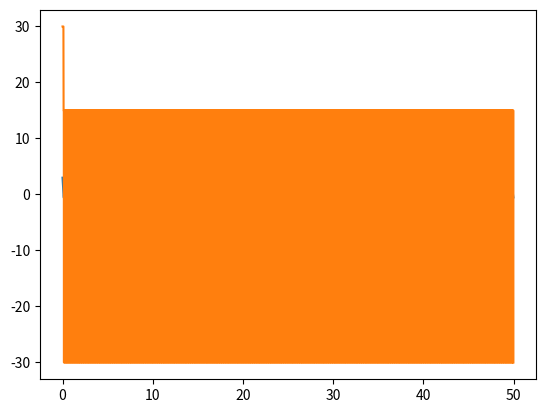

The matplotlib source for this figure:
import numpy as np
from matplotlib import pyplot as plt

def zad1Marcin(dt,T,k,u0,target,histereza):
    t = np.arange(0,T,dt)
    y = np.zeros(len(t)+1)
    u = u0
    us = np.zeros(len(t))
    e = np.zeros(len(t))
    for i in range(len(t)):
        if y[i-1]<y[i] and y[i]<target+histereza:
            u = u0
        if y[i-1]<y[i] and y[i]>target+histereza:
            u = 0
        if y[i-1]>y[i] and y[i]>target-histereza:
            u = 0
        if y[i-1]>y[i] and y[i]<target-histereza:
            u = u0
        y[i+1] = u*dt - 3*y[i]*dt + y[i]
        us[i] = u
        e[i] = target - y[i]
    return e,us,t,y

#dt = 0.01
#T = 10
#k = 1
#u0 = 10
#target = 3
#histereza = 0.1

#e,us = zad1Marcin(dt,T,k,u0,target,histereza)
#plt.plot(e)
#plt.show()

def zad2Marcin(dt,T,k,u0,u1,u2,target,histereza1,histereza2):
    t = np.arange(0,T,dt)
    y = np.zeros(len(t)+1)
    x = np.zeros(len(t)+1)
    u = u0
    e = np.zeros(len(t))
    us = np.zeros(len(t))
    for i in range(len(t)):
        if y[i-1]<y[i]:
            if y[i]<target-histereza1:
                u = u2
            else:
                if y[i]<target+histereza2:
                    u = u0
                else:
                    u = u1
        else:
            if y[i]>target+histereza1:
                u = u1
            else:
                if y[i]>target-histereza2:
                    u = u0
                else:
                    u = u2
        x[i+1] = (u - x[i] -2*y[i])*dt/3 + x[i]
        y[i+1] = x[i]*dt + y[i]
        us[i] = u
        e[i] = target - y[i]
    return e,us,y,t

dt = 0.01
T = 50
k = 1
target = 3
u0 = 4
u1 = -20
u2 = 20
histereza1 = 0.1
histereza2 = 0.2

#e,us,y = zad2Marcin(dt,T,k,u0,u1,u2,target,histereza1,histereza2)
#plt.plot(e,label="e")
#plt.plot(y,label="y")
#plt.plot(us)
#plt.legend()
#plt.show()


def zad1Mateusz(dt,T,k,u0,target,histereza):
    t = np.arange(0,T,dt)
    y = np.zeros(len(t)+1)
    u = u0
    us = np.zeros(len(t))
    e = np.zeros(len(t))
    for i in range(len(t)):
        if y[i-1]<y[i] and y[i]<target+histereza:
            u = u0
        if y[i-1]<y[i] and y[i]>target+histereza:
            u = 0
        if y[i-1]>y[i] and y[i]>target-histereza:
            u = 0
        if y[i-1]>y[i] and y[i]<target-histereza:
            u = u0
        y[i+1] = (u - y[i])*dt/2 + y[i]
        us[i] = u
        e[i] = target - y[i]
    return e,us

#e,us = zad1Mateusz(dt,T,k,u0,target,0)
#plt.plot(e)
#plt.show()

def zad2Mateusz(dt,T,k,target,u0,u1,u2,histereza1,histereza2):
    t = np.arange(0,T,dt)
    y = np.zeros(len(t)+1)
    x = np.zeros(len(t)+1)
    u = u0
    us = np.zeros(len(t))
    e = np.zeros(len(t))
    for i in range(len(t)):
        if y[i-1]<y[i]:
            if y[i]<target-histereza1:
                u = u2
            else:
                if y[i]<target+histereza2:
                    u = u0
                else:
                    u = u1
        else:
            if y[i]>target+histereza1:
                u = u1
            else:
                if y[i]>target-histereza2:
                    u = u0
                else:
                    u = u2
        x[i+1] = (u-x[i]-y[i])*dt/2 + x[i]
        y[i+1] = x[i]*dt+y[i]
        e[i] = target-y[i]
        us[i] = u
    return y,e,us,t

dt = 0.01
T = 50
k = 1
target = 5
u0 = 14
u1 = -20
u2 = 20
histereza1 = 0.2
histereza2 = 0.2
#y,e,us,t = zad2Mateusz(dt,T,k,target,u0,u1,u2,histereza1,histereza2)
#plt.plot(t,y[:-1])
#plt.plot(t,us)
#plt.show()
#e,us,y,t = zad2Marcin(dt,T,k,u0,u1,u2,target,histereza1,histereza2)
#plt.plot(t,y[:-1],label="y(t)")
#plt.plot(t,us)
#plt.legend()
#plt.show()

def zadxMarcin(dt,T,k,u0,u1,u2,target,histereza1,histereza2):
    t = np.arange(0,T,dt)
    y = np.zeros(len(t)+1)
    x = np.zeros(len(t)+1)
    u = u0
    e = np.zeros(len(t))
    us = np.zeros(len(t))
    for i in range(len(t)):
        if y[i-1]<y[i]:
            if y[i]<target-histereza1:
                u = u2
            else:
                if y[i]<target+histereza2:
                    u = u0
                else:
                    u = u1
        else:
            if y[i]>target+histereza1:
                u = u1
            else:
                if y[i]>target-histereza2:
                    u = u0
                else:
                    u = u2
        #x[i+1] = (u - x[i] -2*y[i])*dt/3 + x[i]
        y[i+1] = u*dt -3*y[i]*dt + y[i]
        us[i] = u
        e[i] = target - y[i]
    return e,us,y,t

#dt = 0.01
#T = 50
#k = 1
#u0 = 8
#u1 = -20
#u2 = 20
#target = 2.558
#histereza1 = 0.1
#histereza2 = 0.2
#e,us,y,t = zadxMarcin(dt,T,k,u0,u1,u2,target,histereza1,histereza2)
#plt.plot(t,y[:-1])
#plt.plot(t,us)
#plt.show()

def zadanie1Marcina(dt,T,k,u0,target,histereza):
    t = np.arange(0,T,dt)
    y = np.zeros(len(t)+1)
    u = u0
    e = np.zeros(len(t))
    us = np.zeros(len(t))
    for i in range(len(t)):
        if y[i-1]<y[i] and y[i]<target+histereza:
            u = u0
        if y[i-1]<y[i] and y[i]>target+histereza:
            u = 0
        if y[i-1]>y[i] and y[i]>target - histereza:
            u = 0
        if y[i-1]>y[i] and y[i]<target - histereza:
            u = u0
        y[i+1]=(u-3*y[i])*dt + y[i]
        e[i] = target - y[i]
        us[i] = u
    return y,e,u,t

dt = 0.01
T = 50
k = 1
u0 = 15.5
target = 5
histereza = 0.1
#y,e,u,t = zadanie1Marcina(dt,T,k,u0,target,histereza)
#plt.plot(t,e)
#plt.plot(u)
#plt.show()


def zadanie2Marcina(dt,T,k,target,u0,u1,u2,histereza1,histereza2):
    t = np.arange(0,T,dt)
    y = np.zeros(len(t)+1)
    x = np.zeros(len(t)+1)
    u = u0
    e = np.zeros(len(t))
    us = np.zeros(len(t))
    for i in range(len(t)):
        if y[i-1]<y[i]:
            if y[i]<target-histereza1:
                u = u2
            else:
                if y[i]<target+histereza2:
                    u = u0
                else:
                    u = u1
        else:
            if y[i]>target+histereza1:
                u = u1
            else:
                if y[i]>target-histereza2:
                    u = u0
                else:
                    u = u2
        x[i+1] = (u - x[i] - 2*y[i])*dt/3 + x[i]
        y[i+1] = x[i]*dt + y[i]
        e[i] = target - y[i]
        us[i] = u
    return y,e,us,t

dt = 0.01
T = 50
k = 1
target = 5
u0 = 8
u1 = -20
u2 = 20
histereza1 = 0.1
histereza2 = 0.2
#y,e,us,t = zadanie2Marcina(dt,T,k,target,u0,u1,u2,histereza1,histereza2)
#plt.plot(t,y[:-1])
#plt.plot(t,us)
#plt.show()

def zad1Piotr(dt,T,target,u0,histereza):
    t = np.arange(0,T,dt)
    y = np.zeros(len(t)+1)
    u = u0
    us = np.zeros(len(t))
    e = np.zeros(len(t))
    for i in range(len(t)):
        if y[i-1]<y[i] and y[i]<target+histereza:
            u = u0
        if y[i-1]<y[i] and y[i]>target+histereza:
            u = 0
        if y[i-1]>y[i] and y[i]>target-histereza:
            u = 0
        if y[i-1]>y[i] and y[i]<target-histereza:
            u = u0
        y[i+1] = (u - 3*y[i])*dt/2 + y[i]
        us[i] = u
        e[i] = target-y[i]
    return y,t,us,e


#dt = 0.01
#T = 50
#target = 5
#u0 = 17
#histereza = 0.1
#y,t,us,e = zad1Piotr(dt,T,target,u0,histereza)
#plt.plot(t,e)
#plt.show()

def zad2Piotr(dt,T,target,u0,histereza):
    t = np.arange(0,T,dt)
    y = np.zeros(len(t)+1)
    x = np.zeros(len(t)+1)
    u = u0
    us = np.zeros(len(t))
    e = np.zeros(len(t))
    for i in range(len(t)):
        if y[i-1]<y[i] and y[i]<target+histereza:
            u = u0
        if y[i-1]<y[i] and y[i]>target+histereza:
            u = 0
        if y[i-1]>y[i] and y[i]>target-histereza:
            u = 0
        if y[i-1]>y[i] and y[i]<target-histereza:
            u = u0
        x[i+1] = u*dt/2 - y[i]*dt - 2*x[i]*dt + x[i]
        y[i+1] = x[i]*dt + y[i]
        us[i] = u
        e[i] = target - y[i]
    return t,e,us

#dt = 0.01
#T = 50
#target = 5
#u0 = 20
#histereza = 0.4
#t,e,us = zad2Piotr(dt,T,target,u0,histereza)
#plt.plot(t,e)
#plt.plot(t,us)
#plt.show()

def trojstanowyZHistereza(dt,T,target,u0,u1,u2,histereza1,histereza2):
    t = np.arange(0,T,dt)
    y = np.zeros(len(t)+1)
    u = u0
    us = np.zeros(len(t))
    e = np.zeros(len(t))
    for i in range(len(t)):
        if y[i-1]<y[i]:
            if y[i]<target-histereza1:
                u = u2
            else:
                if y[i]<target+histereza2:
                    u = u0
                else:
                    u = u1
        else:
            if y[i]>target+histereza1:
                u = u1
            else:
                if y[i]>target-histereza2:
                    u = u0
                else:
                    u = u2
        y[i+1] = k*u*dt - y[i]*dt + y[i]
        us[i] = u
        e[i] = target - y[i]
    return t,e,us

dt = 0.01
T = 50
target = 3
u0 = 15
u1 = -30
u2 = 30
histereza1 = 0.1
histereza2 = 0.5
t,e,us = trojstanowyZHistereza(dt,T,target,u0,u1,u2,histereza1,histereza2)
plt.plot(t,e)
plt.plot(t,us)
plt.show()